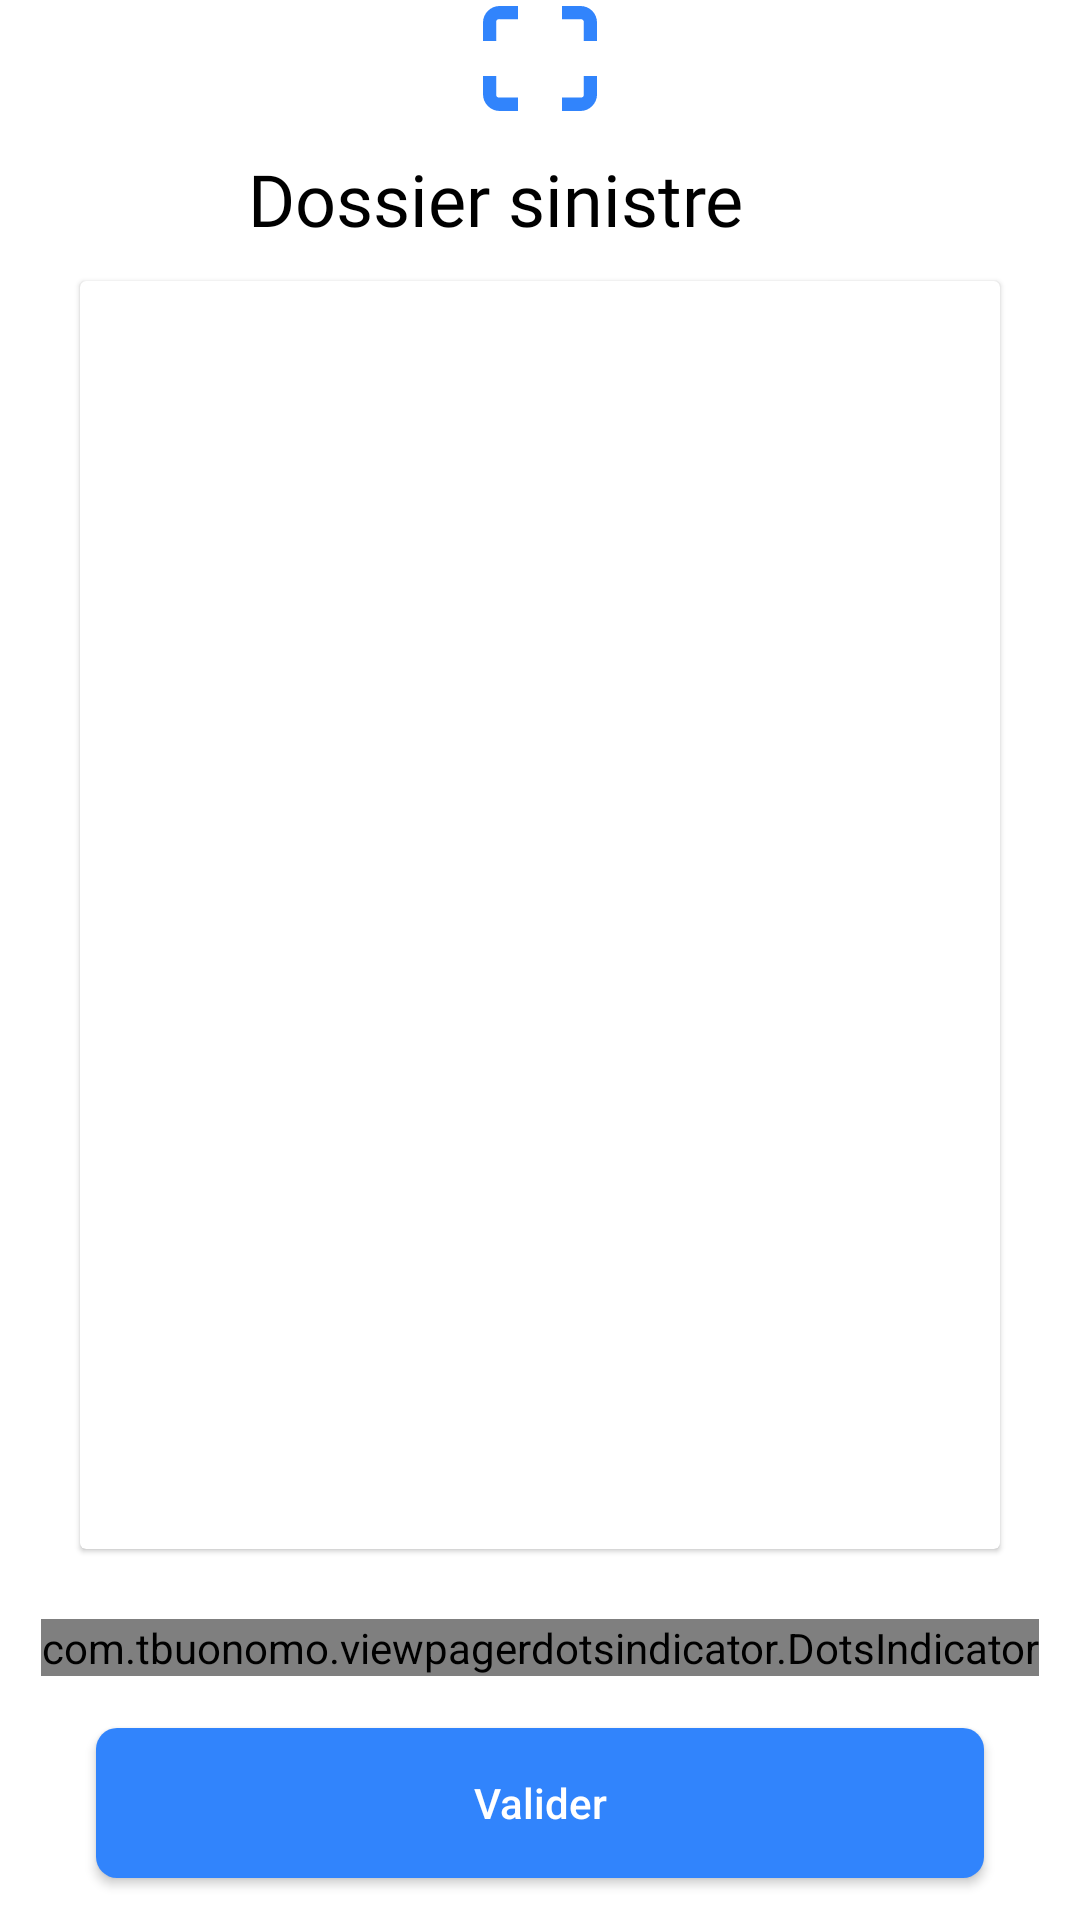

Android layout source for this screen:
<!-- AndroidManifest.xml: application theme Theme.SmartClaims -->
<!-- res/layout/fragment_validation_sinistre.xml -->
<?xml version="1.0" encoding="utf-8"?>
<layout xmlns:android="http://schemas.android.com/apk/res/android"
    xmlns:app="http://schemas.android.com/apk/res-auto"
    xmlns:tools="http://schemas.android.com/tools">

    <data>

        <variable
            name="viewModel"
            type="com.marouenekhadhraoui.smartclaims.ui.validationsinistre.ValidationSinistreViewModel" />
    </data>

    <FrameLayout
        android:layout_width="match_parent"
        android:layout_height="match_parent"
        tools:context=".ui.map.MapFragment">

        <androidx.constraintlayout.widget.ConstraintLayout
            android:layout_width="match_parent"
            android:layout_height="match_parent">

            <androidx.appcompat.widget.AppCompatImageView
                android:id="@+id/img_logo"
                android:layout_width="wrap_content"
                android:layout_height="wrap_content"
                android:layout_alignParentStart="true"
                android:layout_alignParentTop="true"
                android:layout_alignParentEnd="true"
                android:layout_marginStart="140dp"
                android:layout_marginTop="2dp"
                android:layout_marginEnd="140dp"
                android:src="@drawable/ic_iscanner"
                app:layout_constraintEnd_toEndOf="parent"
                app:layout_constraintStart_toStartOf="parent"
                app:layout_constraintTop_toTopOf="parent" />

            <androidx.appcompat.widget.AppCompatTextView
                android:id="@+id/textView2"
                android:layout_width="305dp"
                android:layout_height="29dp"
                android:layout_marginStart="20dp"
                android:layout_marginTop="50dp"
                android:layout_marginEnd="50dp"
                android:fontFamily="@font/roboto_bold"
                android:text="@string/dossier"
                android:textAlignment="center"

                android:textSize="24sp"
                app:layout_constraintEnd_toEndOf="parent"
                app:layout_constraintStart_toStartOf="parent"
                app:layout_constraintTop_toTopOf="parent" />

            <com.google.android.material.card.MaterialCardView
                android:id="@+id/card"
                android:layout_width="0dp"
                android:layout_height="0dp"
                android:layout_marginStart="24dp"
                android:layout_marginTop="90dp"
                android:layout_marginEnd="24dp"
                android:layout_marginBottom="120dp"
                app:cardCornerRadius="2dp"
                app:cardUseCompatPadding="true"
                app:layout_constraintBottom_toBottomOf="parent"
                app:layout_constraintEnd_toEndOf="parent"
                app:layout_constraintHorizontal_bias="0.0"
                app:layout_constraintStart_toStartOf="parent"
                app:layout_constraintTop_toTopOf="parent"
                app:layout_constraintVertical_bias="0.0">

                <androidx.constraintlayout.widget.ConstraintLayout
                    android:layout_width="match_parent"
                    android:layout_height="match_parent">

                    <include
                        android:id="@+id/llProgressBar"
                        layout="@layout/layout_progess_bar"
                        android:layout_width="match_parent"
                        android:layout_height="match_parent"
                        android:layout_marginBottom="50dp"
                        android:visibility="gone"
                        app:layout_constraintBottom_toTopOf="@+id/dots_indicator"
                        app:layout_constraintEnd_toEndOf="parent"
                        app:layout_constraintStart_toStartOf="parent"
                        app:layout_constraintTop_toTopOf="parent" />

                    <androidx.core.widget.NestedScrollView
                        android:layout_width="match_parent"
                        android:layout_height="match_parent"
                        app:layout_constraintBottom_toBottomOf="parent"
                        app:layout_constraintEnd_toEndOf="parent"
                        app:layout_constraintStart_toStartOf="parent"
                        app:layout_constraintTop_toTopOf="parent">

                        <androidx.viewpager2.widget.ViewPager2
                            android:id="@+id/viewPager2Validation"
                            android:layout_width="match_parent"
                            android:layout_height="match_parent"
                            android:layout_marginBottom="20dp"
                            android:orientation="horizontal"
                            app:layout_constraintBottom_toTopOf="@+id/dots_indicator"
                            app:layout_constraintEnd_toEndOf="parent"
                            app:layout_constraintStart_toStartOf="parent"
                            app:layout_constraintTop_toTopOf="parent">

                        </androidx.viewpager2.widget.ViewPager2>
                    </androidx.core.widget.NestedScrollView>


                </androidx.constraintlayout.widget.ConstraintLayout>

            </com.google.android.material.card.MaterialCardView>

            <com.tbuonomo.viewpagerdotsindicator.DotsIndicator
                android:id="@+id/dots_indicatorValidation"
                android:layout_width="wrap_content"
                android:layout_height="wrap_content"
                android:layout_gravity="bottom|center_horizontal"
                android:layout_marginStart="146dp"
                android:layout_marginTop="21dp"
                android:layout_marginEnd="146dp"
                android:layout_marginBottom="19dp"
                app:dotsColor="@color/greylight"
                app:dotsCornerRadius="8dp"
                app:dotsSize="16dp"
                app:dotsSpacing="4dp"
                app:dotsWidthFactor="2.5"
                app:layout_constraintBottom_toTopOf="@+id/btnSuivant"
                app:layout_constraintEnd_toEndOf="parent"
                app:layout_constraintStart_toStartOf="parent"
                app:layout_constraintTop_toBottomOf="@+id/card"
                app:progressMode="true"
                app:selectedDotColor="@color/mainblue" />

            <androidx.appcompat.widget.AppCompatButton
                android:id="@+id/btnSuivant"
                android:layout_width="match_parent"
                android:layout_height="50dp"
                android:layout_gravity="center_horizontal"
                android:layout_marginStart="32dp"
                android:layout_marginEnd="32dp"
                android:layout_marginBottom="14dp"
                android:layout_weight="1"
                android:background="@drawable/button_se_connecter"
                android:onClick="@{() -> viewModel.clickonSuivant()}"
                android:text="@string/Valider"
                android:textAllCaps="false"
                android:textColor="@color/white"
                app:layout_constraintBottom_toBottomOf="parent"
                app:layout_constraintEnd_toEndOf="parent"
                app:layout_constraintStart_toStartOf="parent" />

        </androidx.constraintlayout.widget.ConstraintLayout>


    </FrameLayout>

</layout>
<!-- res/layout/layout_progess_bar.xml (included above) -->
<?xml version="1.0" encoding="utf-8"?>
<LinearLayout xmlns:android="http://schemas.android.com/apk/res/android"
    android:layout_width="match_parent"
    android:layout_height="match_parent"
    android:background="#CCFFFFFF"
    android:gravity="center"
    android:orientation="vertical">

    <ProgressBar
        android:id="@+id/progressBar"
        android:layout_width="wrap_content"
        android:layout_height="wrap_content"
        android:indeterminate="true"

        android:indeterminateTint="@color/mainblue"
        android:indeterminateTintMode="src_atop" />


</LinearLayout>
<!-- resources referenced by this layout -->
<resources>
  <color name="greylight">#A5A5A5</color>
  <color name="mainblue">#3184FC</color>
  <color name="white">#FFFFFFFF</color>
  <!-- drawable button_se_connecter (drawable) -->
  <?xml version="1.0" encoding="utf-8"?>
  <shape xmlns:android="http://schemas.android.com/apk/res/android"
      android:shape="rectangle">
  
      <gradient
          android:angle="270"
          android:endColor="@color/mainblue"
          android:startColor="@color/mainblue" />
      <corners android:radius="7dp" />
  </shape>
  <!-- drawable ic_iscanner (drawable) -->
  <vector xmlns:android="http://schemas.android.com/apk/res/android"
      android:width="38dp"
      android:height="35dp"
      android:viewportWidth="38.68"
      android:viewportHeight="35.704">
      <path
          android:fillColor="#3184fc"
          android:pathData="M4.463,5.6A1.11,1.11 0,0 1,5.597 4.463h6.3L11.897,0L5.69,0a5.647,5.647 0,0 0,-5.69 5.6v6.3L4.463,11.9Z" />
      <path
          android:fillColor="#3184fc"
          android:pathData="M33.063,0L26.778,0L26.778,4.463h6.248a1.157,1.157 0,0 1,1.19 1.134v6.3h4.463L38.679,5.6A5.589,5.589 0,0 0,33.063 0Z" />
      <path
          android:fillColor="#3184fc"
          android:pathData="M34.216,30.014a1.11,1.11 0,0 1,-1.134 1.134h-6.3L26.782,35.703h6.3a5.647,5.647 0,0 0,5.6 -5.69L38.682,23.803L34.216,23.803Z" />
      <path
          android:fillColor="#3184fc"
          android:pathData="M5.597,31.148a1.11,1.11 0,0 1,-1.134 -1.134L4.463,23.803L0,23.803v6.211a5.726,5.726 0,0 0,5.69 5.69h6.211L11.901,31.148Z" />
  </vector>
  <string name="Valider">Valider</string>
  <string name="dossier">Dossier sinistre</string>
  <style name="Theme.SmartClaims" parent="Theme.MaterialComponents.DayNight.DarkActionBar">
          <item name="android:windowNoTitle">true</item>
          
          <item name="colorPrimary">@color/mainblue</item>
          <item name="colorPrimaryVariant">@color/purple_700</item>
          <item name="colorOnPrimary">@color/black</item>
          
          <item name="colorSecondary">@color/white</item>
          <item name="colorSecondaryVariant">@color/teal_700</item>
          <item name="colorOnSecondary">@color/black</item>
          <item name="colorOnSurface">@color/black</item>
          <item name="android:colorBackground">@color/white</item>
          <item name="android:textColor">@android:color/black</item>
          <item name="bottomNavigationStyle">@style/Widget.App.BottomNavigationView</item>
          
          <item name="android:statusBarColor" tools:targetApi="l">?attr/colorPrimary</item>
  
          
      </style>
  <color name="purple_700">#FF3700B3</color>
  <color name="black">#000000</color>
  <color name="teal_700">#FF018786</color>
  <style name="Widget.App.BottomNavigationView" parent="Widget.MaterialComponents.BottomNavigationView.Colored">
          <item name="materialThemeOverlay">@style/ThemeOverlay.App.BottomNavigationView</item>
      </style>
  <style name="ThemeOverlay.App.BottomNavigationView" parent="">
          <item name="colorPrimary">@color/white</item>
          <item name="colorOnPrimary">@color/white</item>
      </style>
</resources>
